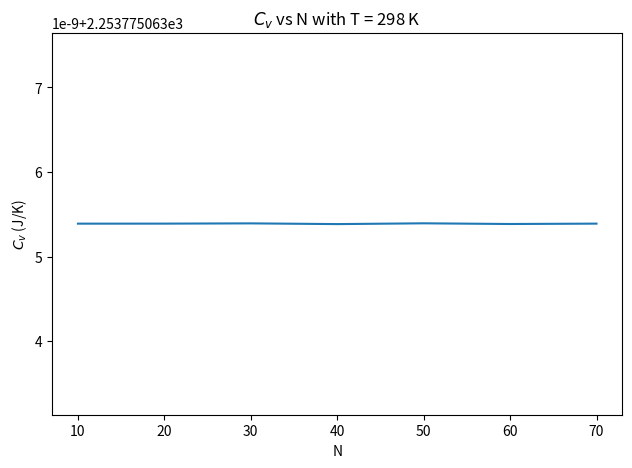
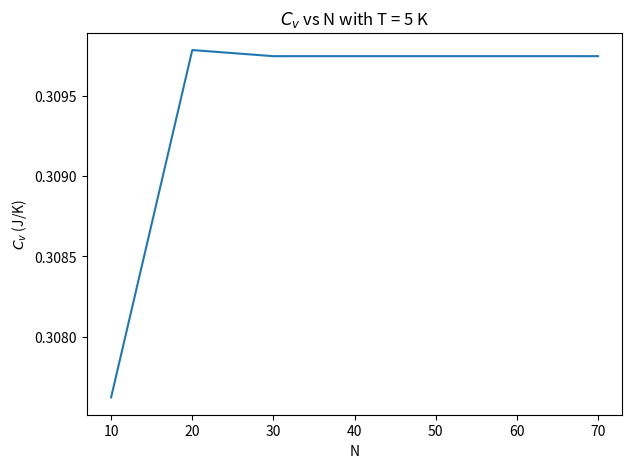

These charts were generated, in order, by the following Python code:
import numpy as np
import matplotlib.pyplot as plt

def f(x):
    return (np.power(x, 4) * np.exp(x) / np.square(np.exp(x) - 1))

def cv(T, N):
    V = 1000 * 1e-6  # unit: m
    theta_D = 428
    rho = 6.022e28
    
    x, w = np.polynomial.legendre.leggauss(N)
    
    a = 0
    b = theta_D / T
    
    xp = (b - a) / 2 * x + (b + a) / 2
    wp = (b - a) / 2 * w
    
    intf = np.sum(wp * f(xp))
    
    Cv = 9 * V * rho * k * np.power(T/theta_D, 3) * intf
    
    return Cv


k = 1.38e-23

T1 = 298
T2 = 5

Ns = np.arange(10, 80, 10)
Cvs1 = np.zeros(Ns.shape)
Cvs2 = np.zeros(Ns.shape)

for i, N in enumerate(Ns):
    Cvs1[i] = cv(T1, N)
    Cvs2[i] = cv(T2, N)

# plot
fig, ax = plt.subplots(dpi=200)
ax.plot(Ns, Cvs1)
ax.set_xlabel('N')
ax.set_ylabel(r'$C_v$ (J/K)')
ax.set_title(fr'$C_v$ vs N with T = {T1} K')

fig.tight_layout()
plt.savefig(f'ps-4-1c_T{T1}.png')
plt.show()


fig, ax = plt.subplots(dpi=200)
ax.plot(Ns, Cvs2)
ax.set_xlabel('N')
ax.set_ylabel(r'$C_v$ (J/K)')
ax.set_title(rf'$C_v$ vs N with T = {T2} K')

fig.tight_layout()
plt.savefig(f'ps-4-1c_T{T2}.png')
plt.show()